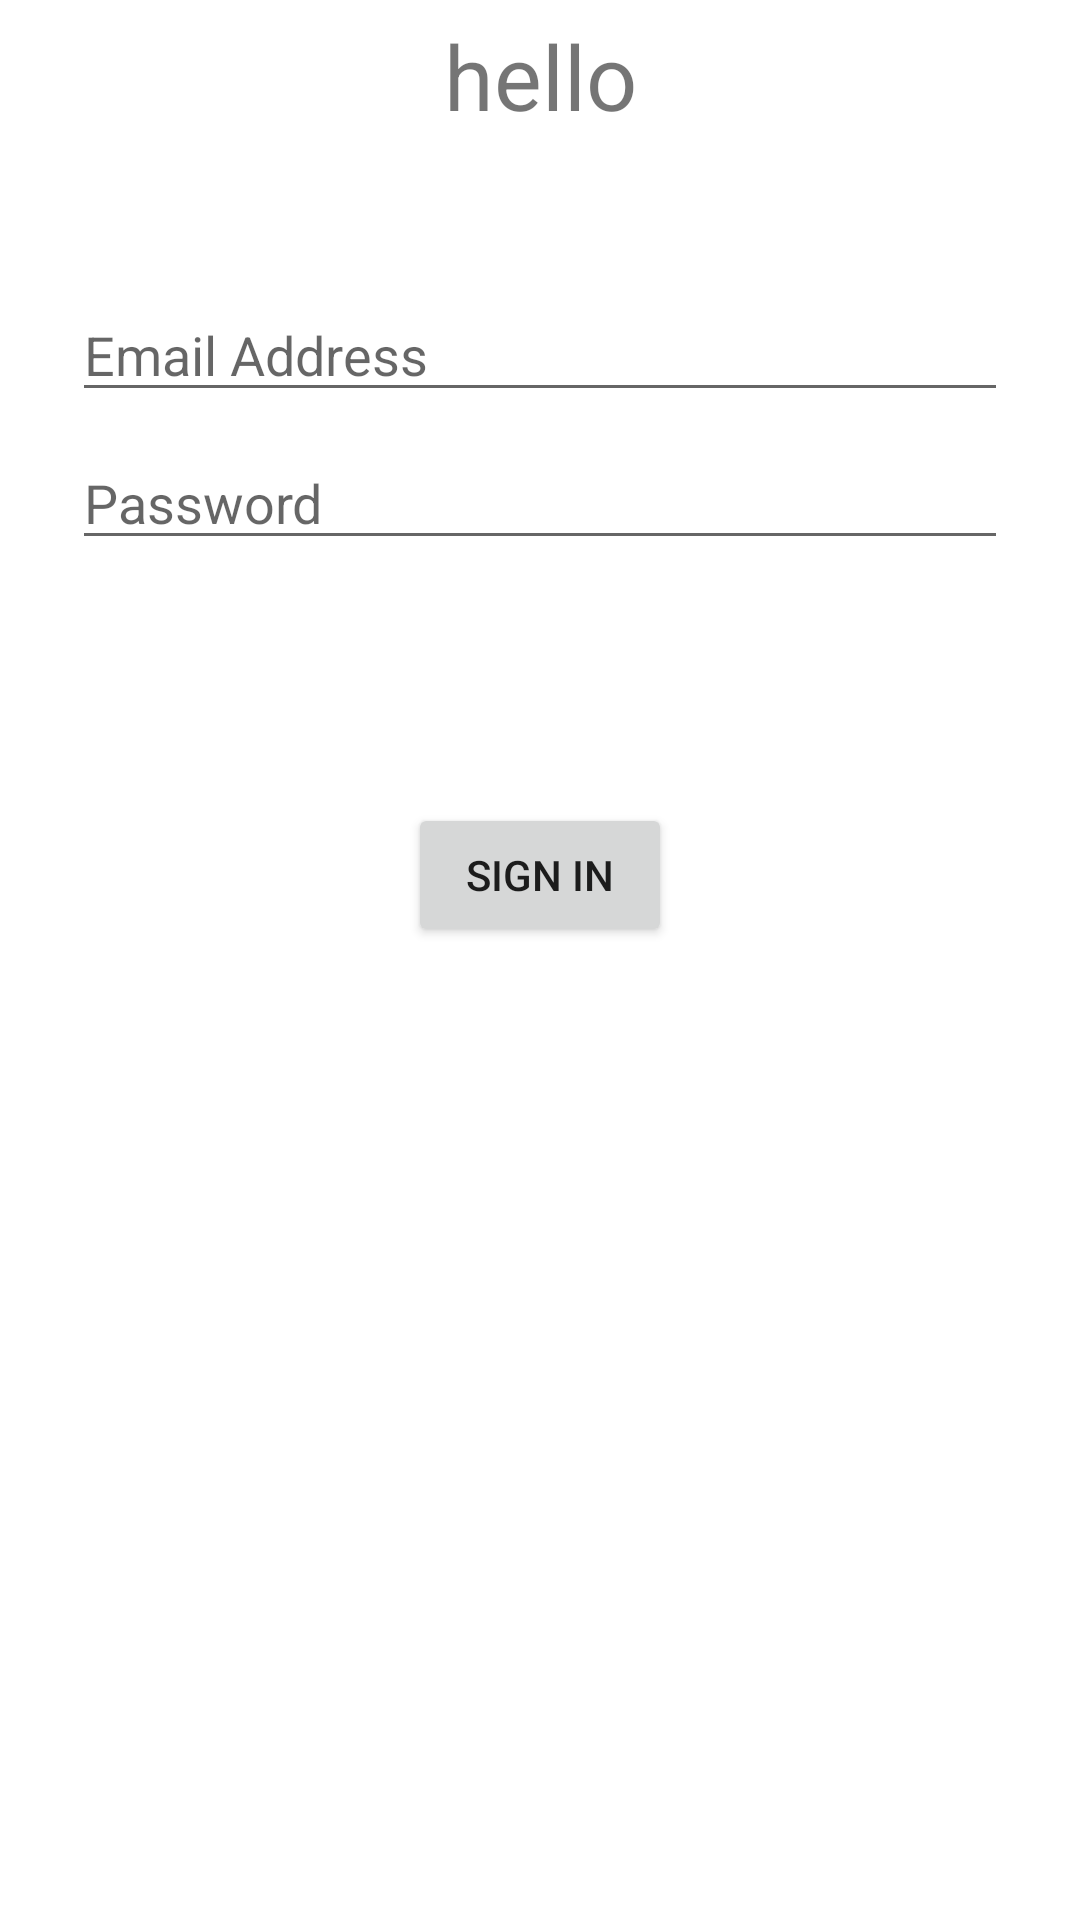

The Android layout XML behind this screen, and the referenced resources:
<!-- AndroidManifest.xml: application theme Theme.Schoolify -->
<!-- res/layout/activity_login.xml -->
<?xml version="1.0" encoding="utf-8"?>
<androidx.constraintlayout.widget.ConstraintLayout xmlns:android="http://schemas.android.com/apk/res/android"
    xmlns:app="http://schemas.android.com/apk/res-auto"
    xmlns:tools="http://schemas.android.com/tools"
    android:id="@+id/container"
    android:layout_width="match_parent"
    android:layout_height="match_parent"
    android:paddingLeft="@dimen/activity_horizontal_margin"
    android:paddingTop="@dimen/activity_vertical_margin"
    android:paddingRight="@dimen/activity_horizontal_margin"
    android:paddingBottom="@dimen/activity_vertical_margin"
    tools:context=".LoginActivity">

    <TextView
        android:layout_width="wrap_content"
        android:layout_height="wrap_content"
        android:id="@+id/school_name_text"
        android:layout_marginStart="48dp"
        android:layout_marginTop="16dp"
        android:layout_marginEnd="48dp"
        android:layout_marginBottom="100dp"
        android:text="hello"
        android:textSize="30sp"
        app:layout_constraintBottom_toBottomOf="parent"
        app:layout_constraintEnd_toEndOf="parent"
        app:layout_constraintStart_toStartOf="parent"
        app:layout_constraintBottom_toTopOf="@+id/password"/>
    <Button
        android:id="@+id/login"
        android:layout_width="wrap_content"
        android:layout_height="wrap_content"
        android:layout_gravity="start"
        android:layout_marginStart="48dp"
        android:layout_marginTop="16dp"
        android:layout_marginEnd="48dp"
        android:layout_marginBottom="64dp"
        android:enabled="true"
        android:text="Sign In"
        app:layout_constraintBottom_toBottomOf="parent"
        app:layout_constraintEnd_toEndOf="parent"
        app:layout_constraintStart_toStartOf="parent"
        app:layout_constraintTop_toBottomOf="@+id/password"
        app:layout_constraintVertical_bias="0.2" />

    <EditText
        android:id="@+id/password"
        android:layout_width="0dp"
        android:layout_height="wrap_content"
        android:layout_marginStart="24dp"
        android:layout_marginTop="8dp"
        android:layout_marginEnd="24dp"
        android:hint="Password"
        android:imeActionLabel="Sign in"
        android:imeOptions="actionDone"
        android:inputType="textPassword"
        android:selectAllOnFocus="true"
        app:layout_constraintEnd_toEndOf="parent"
        app:layout_constraintStart_toStartOf="parent"
        app:layout_constraintTop_toBottomOf="@+id/username" />

    <EditText
        android:id="@+id/username"
        android:layout_width="0dp"
        android:layout_height="wrap_content"
        android:layout_marginStart="24dp"
        android:layout_marginTop="96dp"
        android:layout_marginEnd="24dp"
        android:hint="Email Address"
        android:inputType="textEmailAddress"
        android:selectAllOnFocus="true"
        app:layout_constraintEnd_toEndOf="parent"
        app:layout_constraintStart_toStartOf="parent"
        app:layout_constraintTop_toTopOf="parent" />

</androidx.constraintlayout.widget.ConstraintLayout>
<!-- resources referenced by this layout -->
<resources>
  <style name="Theme.Schoolify" parent="Theme.MaterialComponents.DayNight.NoActionBar">
          
          <item name="colorPrimary">@color/purple_500</item>
          <item name="colorPrimaryVariant">@color/purple_700</item>
          <item name="colorOnPrimary">@color/white</item>
          
          <item name="colorSecondary">@color/teal_200</item>
          <item name="colorSecondaryVariant">@color/teal_700</item>
          <item name="colorOnSecondary">@color/black</item>
          
          <item name="android:statusBarColor" tools:targetApi="l">?attr/colorPrimaryVariant</item>
          
      </style>
  <!-- not gathered from this repository: default colours our renderer supplied (Android Studio template values) -->
  <color name="purple_500">#FF6200EE</color>
  <color name="purple_700">#FF3700B3</color>
  <color name="teal_200">#FF03DAC5</color>
  <color name="teal_700">#FF018786</color>
  <color name="black">#FF000000</color>
  <color name="white">#FFFFFFFF</color>
</resources>
